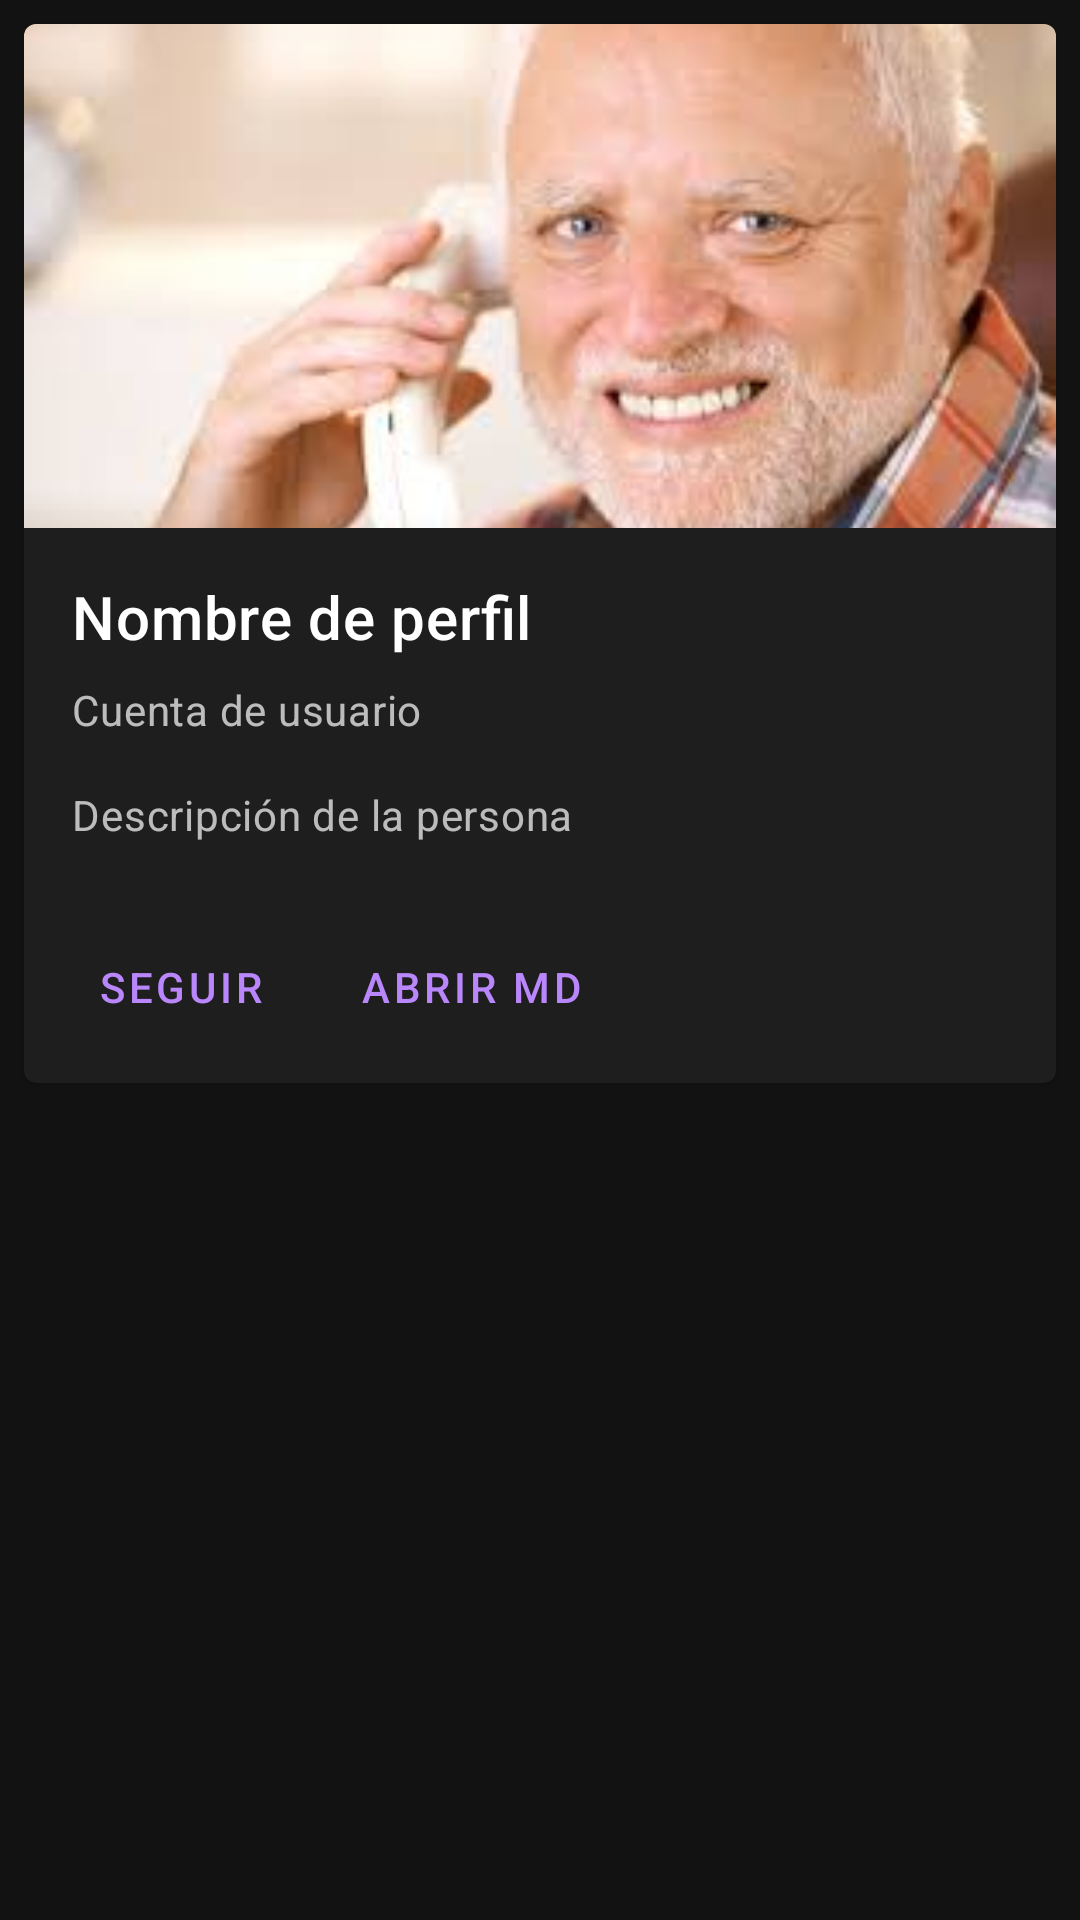

The Android layout XML behind this screen, and the referenced resources:
<!-- AndroidManifest.xml: application theme Theme.MaterialComponents -->
<!-- res/layout/fragment_card.xml -->
<?xml version="1.0" encoding="utf-8"?>

<LinearLayout xmlns:android="http://schemas.android.com/apk/res/android"
    xmlns:app="http://schemas.android.com/apk/res-auto"
    android:layout_width="match_parent"
    android:layout_height="wrap_content"
    android:orientation="horizontal">

    <com.google.android.material.card.MaterialCardView
        android:id="@+id/card"
        android:layout_width="match_parent"
        android:layout_height="wrap_content"
        android:layout_margin="8dp">

        <LinearLayout
            android:layout_width="match_parent"
            android:layout_height="wrap_content"
            android:orientation="vertical">

            
            <ImageView
                android:id="@+id/imagen_perfil"
                android:layout_width="match_parent"
                android:layout_height="wrap_content"
                android:contentDescription="@string/foto_perfil_persona"
                android:scaleType="centerCrop"
                app:srcCompat="@drawable/imagen_perfil" />

            <LinearLayout
                android:layout_width="match_parent"
                android:layout_height="wrap_content"
                android:orientation="vertical"
                android:padding="16dp">

                
                <TextView
                    android:id="@+id/nombre_perfil"
                    android:layout_width="wrap_content"
                    android:layout_height="wrap_content"
                    android:text="@string/nombre_perfil"
                    android:textAppearance="?attr/textAppearanceHeadline6"
                    />

                <TextView
                    android:id="@+id/id_usuario"
                    android:layout_width="wrap_content"
                    android:layout_height="wrap_content"
                    android:layout_marginTop="8dp"
                    android:text="@string/nombre_cuenta"
                    android:textAppearance="?attr/textAppearanceBody2"
                    android:textColor="?android:attr/textColorSecondary" />

                <TextView
                    android:id="@+id/descripcion"
                    android:layout_width="wrap_content"
                    android:layout_height="wrap_content"
                    android:layout_marginTop="16dp"
                    android:text="@string/descripcion_persona"
                    android:textAppearance="?attr/textAppearanceBody2"
                    android:textColor="?android:attr/textColorSecondary" />

            </LinearLayout>

            
            <LinearLayout
                android:layout_width="match_parent"
                android:layout_height="wrap_content"
                android:layout_margin="8dp"
                android:orientation="horizontal">

                <com.google.android.material.button.MaterialButton
                    style="?attr/borderlessButtonStyle"
                    android:id="@+id/boton_seguir"
                    android:layout_width="wrap_content"
                    android:layout_height="wrap_content"
                    android:layout_marginEnd="8dp"
                    android:text="@string/seguir_mensaje" />

                <com.google.android.material.button.MaterialButton
                    style="?attr/borderlessButtonStyle"
                    android:id="@+id/boton_MD"
                    android:layout_width="wrap_content"
                    android:layout_height="wrap_content"
                    android:text="@string/abrir_mensaje" />
            </LinearLayout>

        </LinearLayout>
    </com.google.android.material.card.MaterialCardView>
</LinearLayout>
<!-- resources referenced by this layout -->
<resources>
  <!-- drawable imagen_perfil: jpg bitmap (drawable, 6170 bytes) -->
  <string name="abrir_mensaje">Abrir MD</string>
  <string name="descripcion_persona">Descripción de la persona</string>
  <string name="foto_perfil_persona">Foto de perfil</string>
  <string name="nombre_cuenta">Cuenta de usuario</string>
  <string name="nombre_perfil">Nombre de perfil</string>
  <string name="seguir_mensaje">Seguir</string>
</resources>
